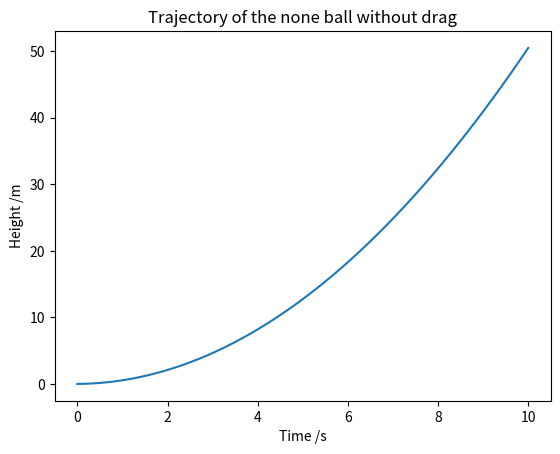

The matplotlib source for this figure:
import sys
print(sys.version)

import matplotlib.pyplot as plt
import numpy as np
import pandas as pd

g = 10 ; y0 = 0 ; v0 = 0 ; t0 = 0 ; dt = 0.1 ; tf = 10 

nsteps = int(tf/dt)+1

S = {'color': 'none', 'm': 0.0, 'd': 0.0, 'r': 0.0, 's_a': 0.0, 'b_mat': None, 'p': 0.0}

t = np.linspace(t0,tf,nsteps)
v = np.zeros([nsteps])
y = np.zeros([nsteps])

y[0] = y0; v[0] = v0

for i in range(1, nsteps):
    v[i] = v[i-1] + (dt**2 * g)
    y[i] = y[i-1] + v[i] * dt

%matplotlib inline
plt.plot(t,y)
plt.title('Trajectory of the {} ball without drag'.format(S['color']))
plt.xlabel('Time /s')
plt.ylabel('Height /m')

